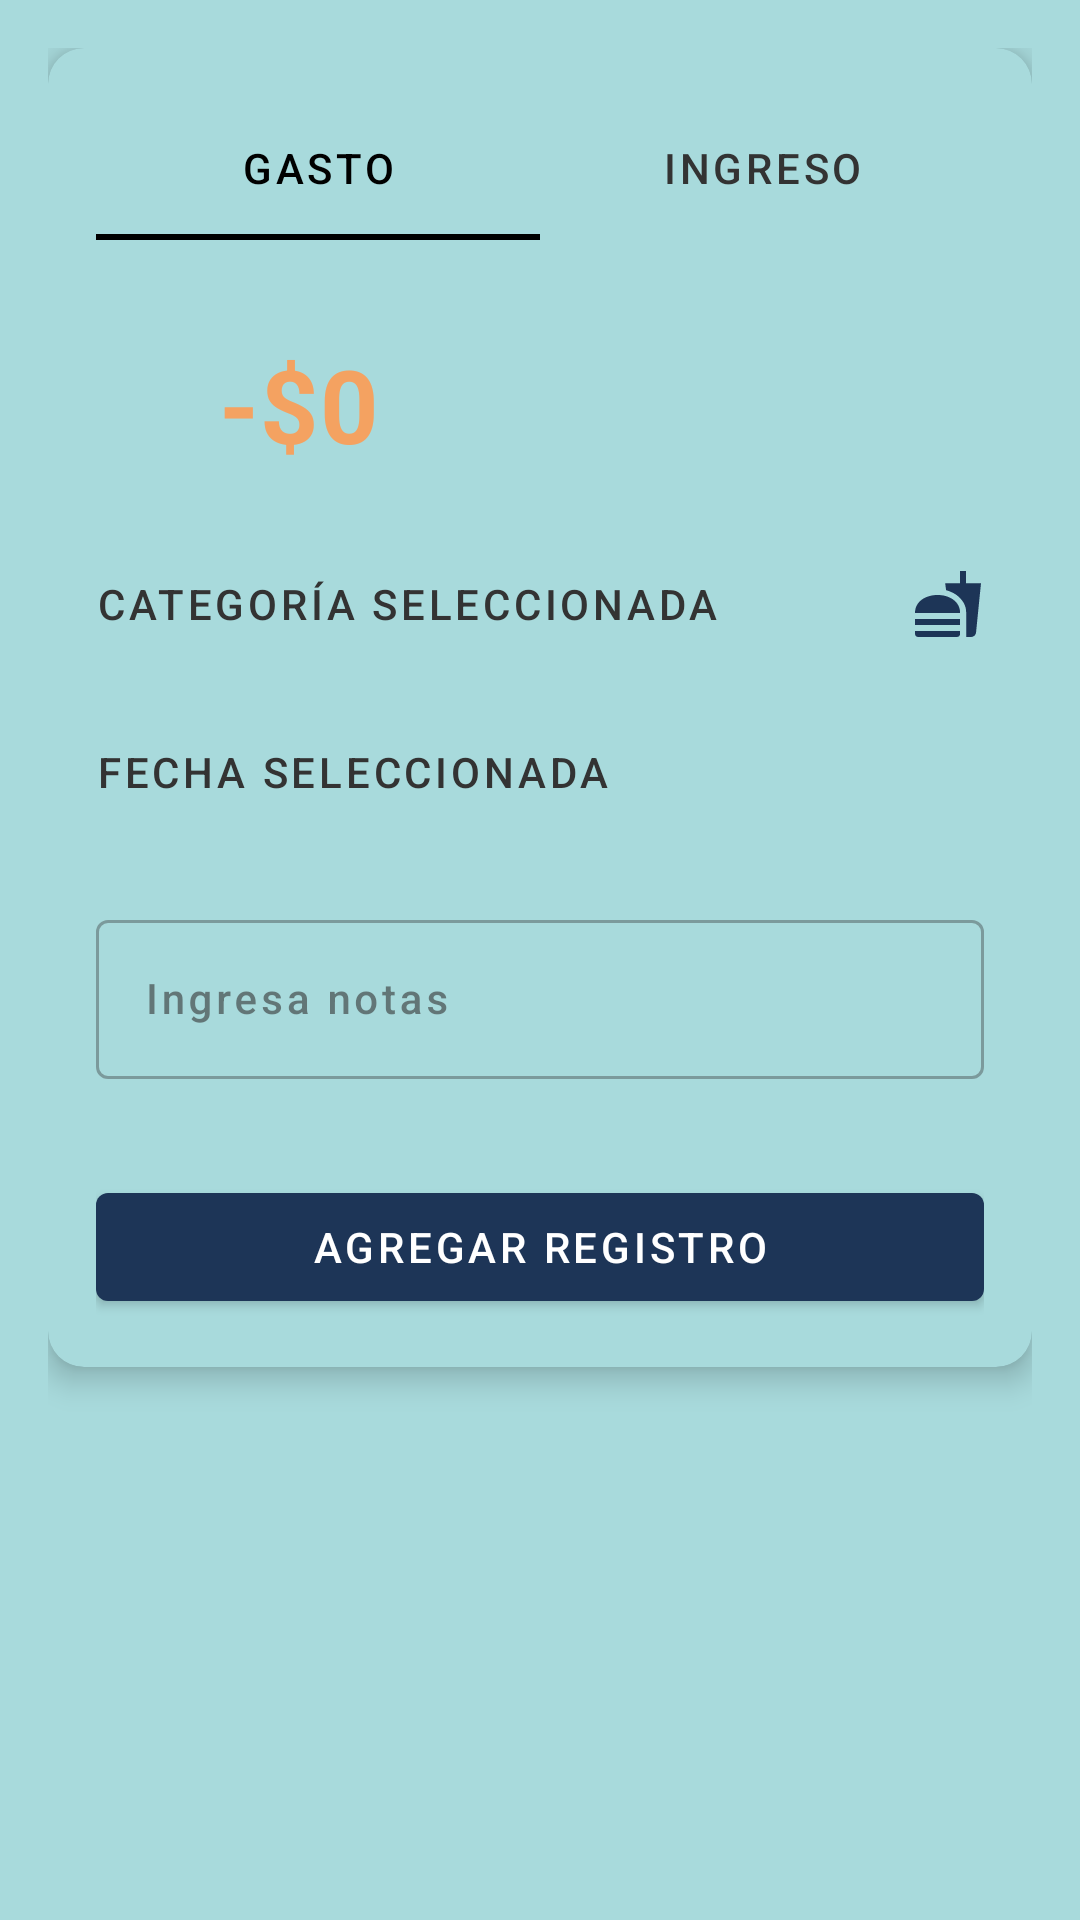

Layout XML and referenced resources for this Android screen:
<!-- AndroidManifest.xml: application theme Theme.FinanceApk -->
<!-- res/layout/activity_add_transactions.xml -->
<?xml version="1.0" encoding="utf-8"?>
<androidx.coordinatorlayout.widget.CoordinatorLayout xmlns:android="http://schemas.android.com/apk/res/android"
    xmlns:app="http://schemas.android.com/apk/res-auto"
    xmlns:tools="http://schemas.android.com/tools"
    android:layout_width="match_parent"
    android:layout_height="wrap_content"
    android:background="?attr/colorSurface"
    android:padding="16dp"
    tools:context=".AddTransactions">

    
    <com.google.android.material.card.MaterialCardView
        android:layout_width="match_parent"
        android:layout_height="wrap_content"
        app:cardCornerRadius="12dp"
        app:cardElevation="6dp"
        android:background="@color/background">

        <LinearLayout
            android:layout_width="match_parent"
            android:layout_height="wrap_content"
            android:orientation="vertical"
            android:padding="16dp">

            
            <com.google.android.material.tabs.TabLayout
                android:id="@+id/tabLayout"
                android:layout_width="match_parent"
                android:layout_height="wrap_content"
                app:tabIndicatorColor="@color/black"
                app:tabTextColor="?attr/colorOnSurface"
                app:tabSelectedTextColor="@color/black">

                <com.google.android.material.tabs.TabItem
                    android:layout_width="wrap_content"
                    android:layout_height="wrap_content"
                    android:text="Gasto" />

                <com.google.android.material.tabs.TabItem
                    android:layout_width="wrap_content"
                    android:layout_height="wrap_content"
                    android:text="Ingreso" />
            </com.google.android.material.tabs.TabLayout>

            <LinearLayout
                android:layout_width="wrap_content"
                android:layout_height="wrap_content"
                android:orientation="horizontal"
                android:layout_marginTop="32dp"
                android:layout_gravity="center_horizontal">

                
                <TextView
                    android:id="@+id/tv_amount"
                    style="@style/TextAppearance.AmountExpense"
                    android:layout_width="match_parent"
                    android:layout_height="wrap_content"
                    android:gravity="center"

                    android:text="-$" />

                <EditText
                    android:id="@+id/etAmount"
                    style="@style/TextAppearance.AmountExpense"
                    android:layout_width="180dp"
                    android:layout_height="wrap_content"
                    android:background="@android:color/transparent"
                    android:focusable="true"
                    android:inputType="numberDecimal"

                    android:text="0"></EditText>

            </LinearLayout>

            <Spinner
                android:id="@+id/spinner_category"
                android:layout_width="match_parent"
                android:layout_height="wrap_content"
                android:layout_marginTop="32dp"
                android:visibility="gone"
                android:background="@drawable/spinner_background"
                tools:listitem="@layout/item_category"
                android:padding="8dp" />

            <LinearLayout
                android:layout_width="match_parent"
                android:layout_height="wrap_content"
                android:orientation="horizontal"
                android:layout_marginTop="32dp"
                android:gravity="center_vertical">

                <TextView
                    android:id="@+id/selectedCategory"
                    style="@style/TextAppearance.Input"
                    android:layout_width="0dp"
                    android:layout_height="wrap_content"
                    android:layout_weight="1"
                    android:text="Categoría seleccionada" />

                <ImageView
                    android:id="@+id/btn_category_picker"
                    android:layout_width="24dp"
                    android:layout_height="24dp"
                    android:src="@drawable/ic_food" />
            </LinearLayout>

            <LinearLayout
                android:layout_width="match_parent"
                android:layout_height="wrap_content"
                android:orientation="horizontal"
                android:layout_marginTop="32dp"
                android:gravity="center_vertical">

                <TextView
                    android:id="@+id/tv_date"
                    style="@style/TextAppearance.Input"
                    android:layout_width="0dp"
                    android:layout_height="wrap_content"
                    android:layout_weight="1"
                    android:text="Fecha seleccionada" />

                <ImageView
                    android:id="@+id/btn_date_picker"
                    android:layout_width="24dp"
                    android:layout_height="24dp"
                    android:src="@drawable/ic_baseline_calendar_month_24"
                    app:tint="@color/azul" />
            </LinearLayout>

            <com.google.android.material.textfield.TextInputLayout
                android:layout_width="match_parent"
                android:layout_height="wrap_content"
                android:hint="Ingresa notas"
                android:layout_marginTop="32dp"
                style="@style/Widget.MaterialComponents.TextInputLayout.OutlinedBox">

                <com.google.android.material.textfield.TextInputEditText
                    android:id="@+id/et_notes"
                    android:layout_width="match_parent"
                    android:layout_height="wrap_content"
                    android:textColorHint="@color/rojo"
                    style="@style/TextAppearance.Input"/>
            </com.google.android.material.textfield.TextInputLayout>

            
            <com.google.android.material.button.MaterialButton
                android:id="@+id/btn_add_record"
                android:layout_width="match_parent"
                android:layout_height="wrap_content"
                android:layout_marginTop="32dp"
                android:text="Agregar registro"
                style="@style/Widget.MaterialComponents.Button" />

        </LinearLayout>
    </com.google.android.material.card.MaterialCardView>
</androidx.coordinatorlayout.widget.CoordinatorLayout>
<!-- res/layout/item_category.xml (included above) -->
<LinearLayout xmlns:android="http://schemas.android.com/apk/res/android"
    xmlns:app="http://schemas.android.com/apk/res-auto"
    android:layout_width="match_parent"

    android:layout_height="wrap_content"
    android:orientation="horizontal"
    android:padding="12dp"
    android:background="?attr/selectableItemBackground"
    android:gravity="center_vertical">

<ImageView
android:id="@+id/categoryImage"
android:layout_width="40dp"
android:layout_height="40dp"
android:scaleType="centerCrop"
android:contentDescription="Category" />

<TextView
android:id="@+id/categoryName"
android:layout_width="0dp"
android:layout_height="wrap_content"
android:layout_weight="1"
android:textColor="#000000"
    android:textSize="16sp"
    android:layout_marginStart="16dp" />

    </LinearLayout>
<!-- resources referenced by this layout -->
<resources>
  <color name="azul">#1D3557</color>
  <color name="background">#A8DADC</color>
  <color name="black">#FF000000</color>
  <color name="rojo">#FF0000</color>
  <!-- drawable ic_food (drawable) -->
  <vector xmlns:android="http://schemas.android.com/apk/res/android" android:height="24dp" android:tint="@color/azul" android:viewportHeight="24" android:viewportWidth="24" android:width="24dp">
        
      <path android:fillColor="@android:color/white" android:pathData="M18.06,22.99h1.66c0.84,0 1.53,-0.64 1.63,-1.46L23,5.05h-5L18,1h-1.97v4.05h-4.97l0.3,2.34c1.71,0.47 3.31,1.32 4.27,2.26 1.44,1.42 2.43,2.89 2.43,5.29v8.05zM1,21.99L1,21h15.03v0.99c0,0.55 -0.45,1 -1.01,1L2.01,22.99c-0.56,0 -1.01,-0.45 -1.01,-1zM16.03,14.99c0,-8 -15.03,-8 -15.03,0h15.03zM1.02,17h15v2h-15z"/>
      
  </vector>
  <style name="TextAppearance.AmountExpense" parent="TextAppearance.MaterialComponents.Headline4">
          <item name="android:textColor">@color/red</item> 
          <item name="android:textStyle">bold</item>
      </style>
  <style name="TextAppearance.Input" parent="TextAppearance.MaterialComponents.Button">
          <item name="android:textColor">?attr/colorOnSurface</item> 
      </style>
  <style name="Theme.FinanceApk" parent="Theme.MaterialComponents.DayNight.NoActionBar">
          
          <item name="colorPrimary">#1D3557</item> 
          <item name="colorPrimaryVariant">#1D3557</item> 
          <item name="colorOnPrimary">#FFFFFF</item> 
  
          
          <item name="colorSecondary">#F4A261</item> 
          <item name="colorSecondaryVariant">#F4A261</item> 
          <item name="colorOnSecondary">#333333</item> 
  
          
          <item name="android:windowBackground">#FFFFFF</item> 
          <item name="colorSurface">#A8DADC</item> 
          <item name="colorOnSurface">#333333</item> 
  
          
          <item name="android:textColor">#333333</item> 
          <item name="android:statusBarColor">?attr/colorPrimaryVariant</item> 
  
          
          <item name="colorBackgroundFloating">#A8DADC</item> 
      </style>
  <color name="red">#F4A261</color>
</resources>
